Image classification data set "HAM10000" (adikuma/Skin-Lesion-Classification on GitHub). Class labels (5): akiec, bcc, bkl, mel, vasc.

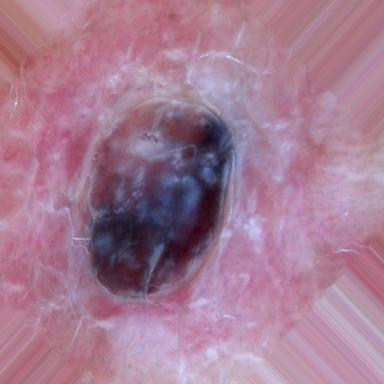
Label: mel

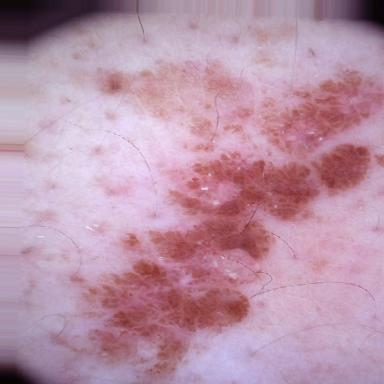
Label: bkl

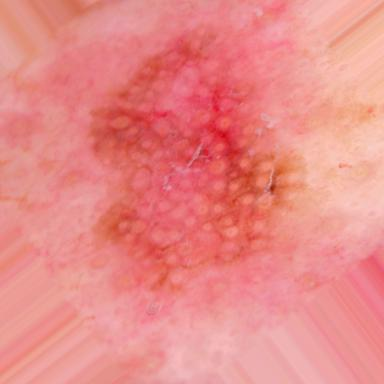
Label: akiec

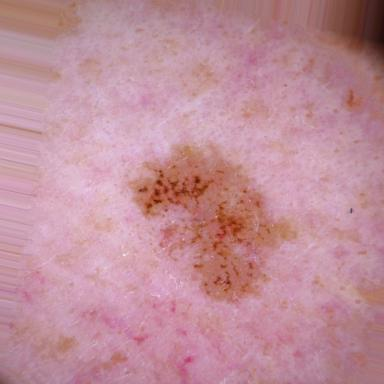
Label: mel

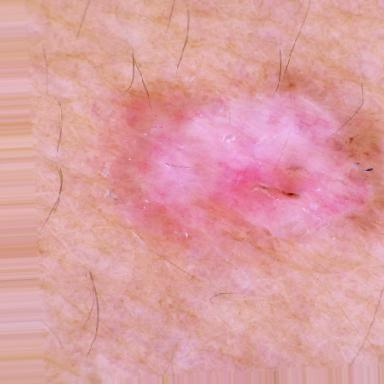
Label: bcc

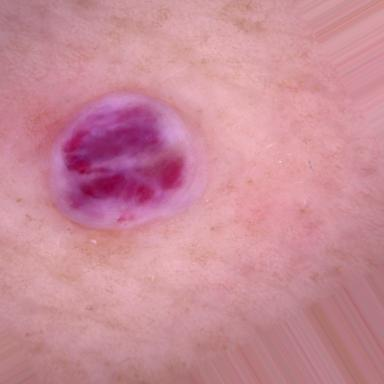
Label: vasc
